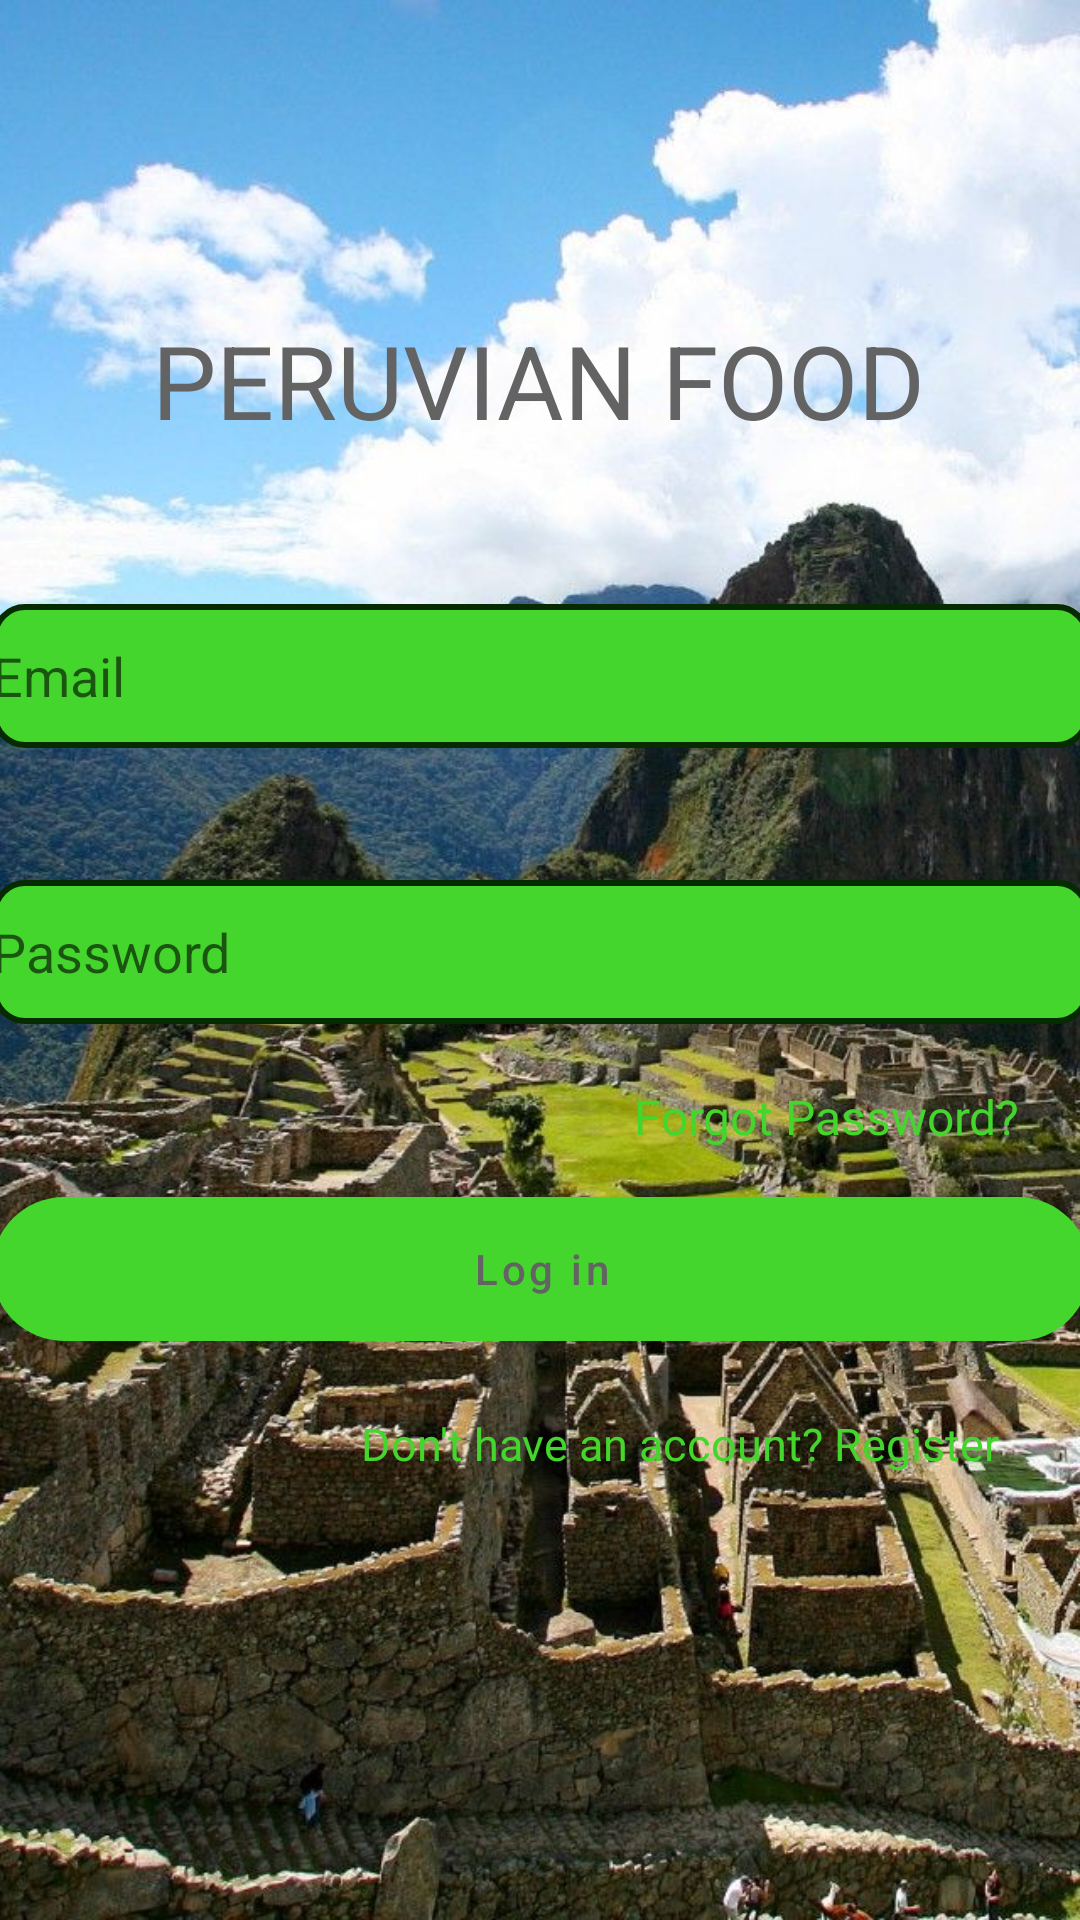

Produce the Android XML layout that renders to this screen, including the resource entries it uses.
<!-- AndroidManifest.xml: application theme Theme.Proy_Comidas_ep1 -->
<!-- res/layout/activity_login.xml -->
<?xml version="1.0" encoding="utf-8"?>
<androidx.constraintlayout.widget.ConstraintLayout xmlns:android="http://schemas.android.com/apk/res/android"
    xmlns:app="http://schemas.android.com/apk/res-auto"
    xmlns:tools="http://schemas.android.com/tools"
    android:layout_width="match_parent"
    android:layout_height="match_parent"
    tools:context=".LoginActivity"
    android:background="@drawable/wall">


    <TextView
        android:id="@+id/textView25"

        android:layout_width="wrap_content"
        android:layout_height="wrap_content"
        android:text="PERUVIAN FOOD"
        android:textColor="@color/color_plomo"
        android:textSize="34sp"
        app:layout_constraintBottom_toTopOf="@+id/etUser"
        app:layout_constraintEnd_toEndOf="parent"
        app:layout_constraintHorizontal_bias="0.496"
        app:layout_constraintStart_toStartOf="parent"
        app:layout_constraintTop_toTopOf="parent"
        app:layout_constraintVertical_bias="0.666"
        tools:ignore="MissingConstraints" />

    <TextView
        android:id="@+id/textView27"
        android:layout_width="wrap_content"
        android:layout_height="wrap_content"

        android:layout_marginEnd="20dp"
        android:layout_marginBottom="16dp"
        android:fontFamily="@font/roboto_medium"
        android:text="Forgot Password?"
        android:textColor="@color/color_verdec"
        android:textSize="16sp"
        app:layout_constraintBottom_toTopOf="@+id/btnLogin"
        app:layout_constraintEnd_toEndOf="parent"
        tools:ignore="MissingConstraints" />

    <EditText
        android:id="@+id/etPassword"
        android:layout_width="366dp"
        android:layout_height="48dp"

        android:layout_marginBottom="20dp"
        android:background="@drawable/boton_platos4"
        android:ems="10"
        android:inputType="textPassword"
        android:hint="Password"
        app:layout_constraintBottom_toTopOf="@+id/textView27"
        app:layout_constraintEnd_toEndOf="parent"
        app:layout_constraintHorizontal_bias="0.542"
        app:layout_constraintStart_toStartOf="parent"
        tools:ignore="MissingConstraints,SpeakableTextPresentCheck" />

    <TextView
        android:id="@+id/reg"
        android:layout_width="228dp"
        android:layout_height="21dp"

        android:layout_marginBottom="148dp"
        android:fontFamily="@font/roboto_medium"
        android:text="Don't have an account? Register"
        android:textColor="@color/color_verdec"
        android:textColorHighlight="@color/color_plomoc"
        android:textSize="15dp"
        app:layout_constraintBottom_toBottomOf="parent"
        app:layout_constraintEnd_toEndOf="parent"
        app:layout_constraintHorizontal_bias="0.912"
        app:layout_constraintStart_toStartOf="parent" />

    <EditText
        android:id="@+id/etUser"
        android:layout_width="366dp"
        android:layout_height="48dp"

        android:layout_marginBottom="44dp"
        android:background="@drawable/boton_platos4"
        android:ems="10"
        android:inputType="textPersonName"
        android:textColor="@color/white"
        android:hint="Email"
        app:layout_constraintBottom_toTopOf="@+id/etPassword"
        app:layout_constraintEnd_toEndOf="parent"
        app:layout_constraintHorizontal_bias="0.511"
        app:layout_constraintStart_toStartOf="parent"
        tools:ignore="SpeakableTextPresentCheck" />

    <Button
        android:id="@+id/btnLogin"
        style="@style/boton_platos2"
        android:layout_width="366dp"
        android:layout_height="48dp"

        android:layout_marginBottom="24dp"
        android:text="Log in"
        android:textAllCaps="false"
        android:textColor="@color/color_plomo"
        app:cornerRadius="20dp"
        app:layout_constraintBottom_toTopOf="@+id/reg"
        app:layout_constraintEnd_toEndOf="parent"
        app:layout_constraintHorizontal_bias="0.506"
        app:layout_constraintStart_toStartOf="parent" />


</androidx.constraintlayout.widget.ConstraintLayout>
<!-- resources referenced by this layout -->
<resources>
  <color name="color_plomo">#FF636363</color>
  <color name="color_plomoc">#FF888888</color>
  <color name="color_verdec">#FF44D62C</color>
  <color name="white">#FFFFFFFF</color>
  <!-- drawable boton_platos4 (drawable) -->
  <?xml version="1.0" encoding="utf-8"?>
  <shape xmlns:android="http://schemas.android.com/apk/res/android" android:shape="rectangle">
      <solid android:color="@color/color_verdec"/>
      <corners android:radius="10dp"/>
  
      <stroke android:width="2dp" android:color="@color/color_verden"/>
  </shape>
  <!-- drawable wall: jpg bitmap (drawable, 162622 bytes) -->
  <style name="boton_platos2">
          <item name="backgroundTint">@null</item>
          <item name="android:background">@drawable/boton_platos2</item>
      </style>
  <style name="Theme.Proy_Comidas_ep1" parent="Theme.MaterialComponents.DayNight.DarkActionBar">
          
          <item name="colorPrimary">@color/purple_500</item>
          <item name="colorPrimaryVariant">@color/purple_700</item>
          <item name="colorOnPrimary">@color/white</item>
          
          <item name="colorSecondary">@color/teal_200</item>
          <item name="colorSecondaryVariant">@color/teal_700</item>
          <item name="colorOnSecondary">@color/black</item>
          
          <item name="android:statusBarColor" tools:targetApi="l">?attr/colorPrimaryVariant</item>
          
      </style>
  <color name="color_verden">#FF062B00</color>
  <!-- drawable boton_platos2 (drawable) -->
  <?xml version="1.0" encoding="utf-8"?>
  <shape xmlns:android="http://schemas.android.com/apk/res/android"
      android:shape="rectangle">
      <solid android:color="@color/color_verdec"/>
      <corners
          android:radius="50dp"
          />
  </shape>
  <color name="purple_500">#FF6200EE</color>
  <color name="purple_700">#FF3700B3</color>
  <color name="teal_200">#FF03DAC5</color>
  <color name="teal_700">#FF018786</color>
  <color name="black">#FF000000</color>
</resources>
